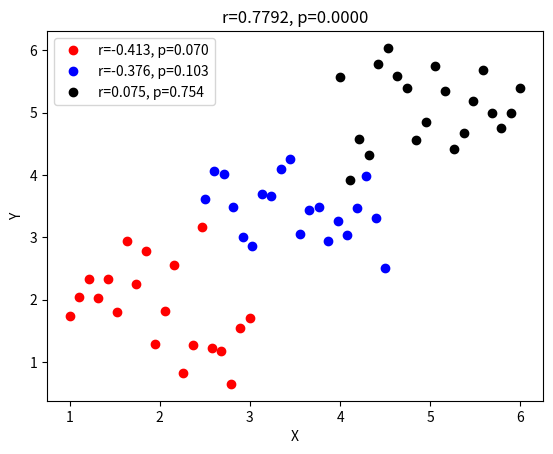

This figure's Python source:
# import libraries
import matplotlib.pyplot as plt
import numpy as np
from scipy.stats import pearsonr

# initializations
n = 20 # sample points per group
offsets = [2, 3.5, 5] # mean offsets

allx = np.array([])
ally = np.array([])

c = 'rbk' # dot colors

# generate and plot data
for datai in range(3):
    
    # generate data
    x = np.linspace(offsets[datai]-1,offsets[datai]+1,n)
    y = np.mean(x) + np.random.randn(n)/2
    
    # subgroup correlation
    r,p = pearsonr(x,y)
    
    # plot
    plt.plot(x,y,'o',color=c[datai],label=f'r={r:.3f}, p={p:.3f}')
    
    # gather the data into one array
    allx = np.append(allx,x)
    ally = np.append(ally,y)
    


# % now correlate the groups
[r,p] = pearsonr(allx,ally)
plt.title(f'r={r:.4f}, p={p:.4f}')

plt.xlabel('X')
plt.ylabel('Y')
plt.legend()
plt.show()

